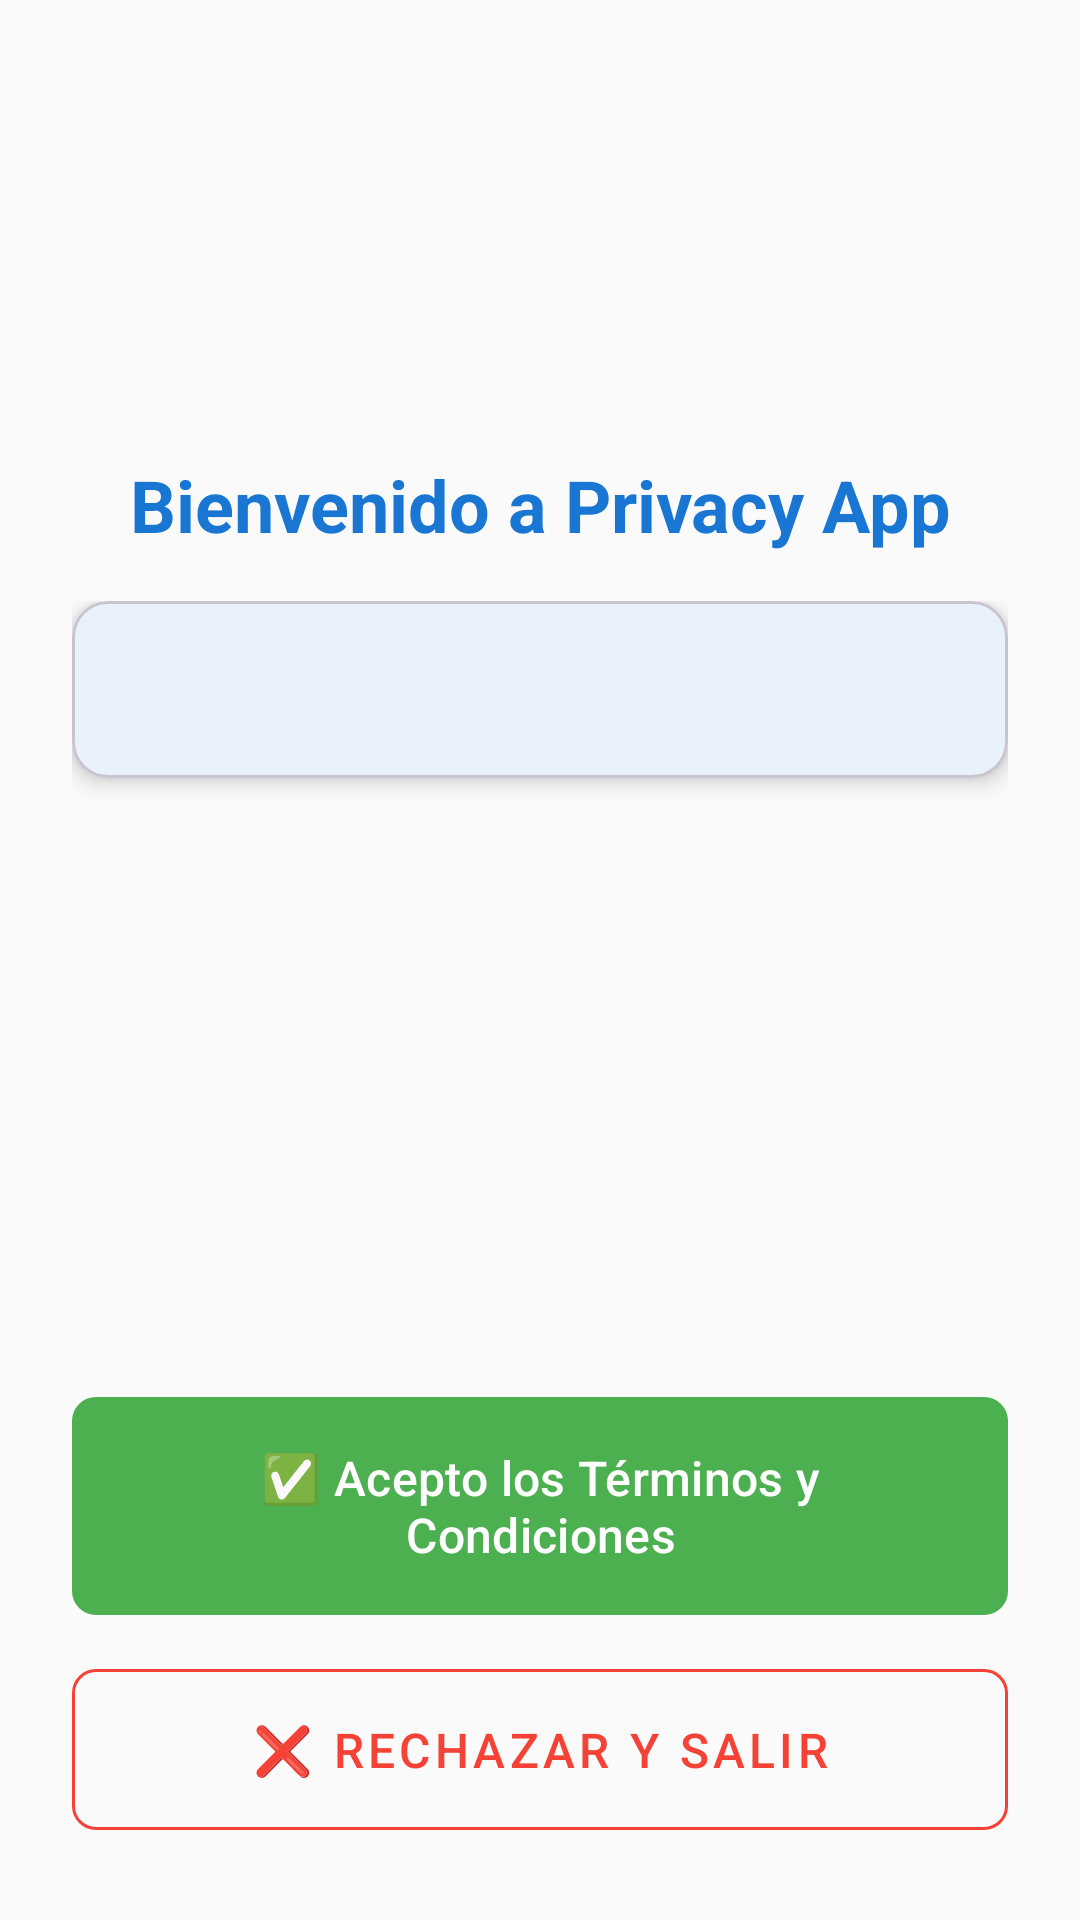

The Android layout XML behind this screen, and the referenced resources:
<!-- AndroidManifest.xml: application theme Theme.Aplicacion_Seguridad_Loma -->
<!-- res/layout/activity_privacy_policy.xml -->
<?xml version="1.0" encoding="utf-8"?>
<layout xmlns:android="http://schemas.android.com/apk/res/android"
    xmlns:app="http://schemas.android.com/apk/res-auto">

    <androidx.constraintlayout.widget.ConstraintLayout
        android:layout_width="match_parent"
        android:layout_height="match_parent"
        android:background="@color/background_light"
        android:padding="24dp">

        
        <ImageView
            android:id="@+id/iv_logo"
            android:layout_width="80dp"
            android:layout_height="80dp"
            android:layout_marginTop="32dp"
            android:src="@mipmap/ic_launcher"
            app:layout_constraintEnd_toEndOf="parent"
            app:layout_constraintStart_toStartOf="parent"
            app:layout_constraintTop_toTopOf="parent" />

        
        <TextView
            android:id="@+id/tv_title"
            android:layout_width="match_parent"
            android:layout_height="wrap_content"
            android:layout_marginTop="16dp"
            android:text="@string/privacy_app_title"
            android:textAlignment="center"
            android:textColor="@color/primary"
            android:textSize="24sp"
            android:textStyle="bold"
            app:layout_constraintTop_toBottomOf="@id/iv_logo" />

        
        <androidx.core.widget.NestedScrollView
            android:id="@+id/scroll_view"
            android:layout_width="match_parent"
            android:layout_height="0dp"
            android:layout_marginTop="16dp"
            android:layout_marginBottom="16dp"
            app:layout_constraintBottom_toTopOf="@id/btn_accept"
            app:layout_constraintTop_toBottomOf="@id/tv_title">

            <com.google.android.material.card.MaterialCardView
                android:layout_width="match_parent"
                android:layout_height="wrap_content"
                app:cardCornerRadius="12dp"
                app:cardElevation="4dp">

                <TextView
                    android:id="@+id/tv_privacy_policy"
                    android:layout_width="match_parent"
                    android:layout_height="wrap_content"
                    android:lineSpacingMultiplier="1.2"
                    android:padding="20dp"
                    android:textColor="@color/text_primary"
                    android:textSize="14sp" />

            </com.google.android.material.card.MaterialCardView>

        </androidx.core.widget.NestedScrollView>

        
        <com.google.android.material.button.MaterialButton
            android:id="@+id/btn_accept"
            android:layout_width="match_parent"
            android:layout_height="wrap_content"
            android:layout_marginBottom="8dp"
            android:padding="16dp"
            android:text="@string/btn_accept"
            android:textSize="16sp"
            app:backgroundTint="@color/success"
            app:cornerRadius="8dp"
            app:layout_constraintBottom_toTopOf="@id/btn_decline" />

        <com.google.android.material.button.MaterialButton
            android:id="@+id/btn_decline"
            style="@style/Widget.MaterialComponents.Button.OutlinedButton"
            android:layout_width="match_parent"
            android:layout_height="wrap_content"
            android:padding="16dp"
            android:text="@string/btn_decline"
            android:textColor="@color/error"
            android:textSize="16sp"
            app:cornerRadius="8dp"
            app:layout_constraintBottom_toBottomOf="parent"
            app:strokeColor="@color/error" />

    </androidx.constraintlayout.widget.ConstraintLayout>

</layout>
<!-- resources referenced by this layout -->
<resources>
  <color name="background_light">#FAFAFA</color>
  <color name="error">#F44336</color>
  <color name="primary">#1976D2</color>
  <color name="success">#4CAF50</color>
  <color name="text_primary">#212121</color>
  <string name="btn_accept">✅ Acepto los Términos y Condiciones</string>
  <string name="btn_decline">❌ Rechazar y Salir</string>
  <string name="privacy_app_title">Bienvenido a Privacy App</string>
  <style name="Theme.Aplicacion_Seguridad_Loma" parent="Base.Theme.Aplicacion_Seguridad_Loma" />
  <style name="Base.Theme.Aplicacion_Seguridad_Loma" parent="Theme.Material3.DayNight.NoActionBar">
          
          <item name="colorPrimary">@color/primary</item>
          <item name="colorPrimaryVariant">@color/primary_dark</item>
          <item name="colorOnPrimary">@color/white</item>
          
          <item name="colorSecondary">@color/secondary</item>
          <item name="colorSecondaryVariant">@color/secondary</item>
          <item name="colorOnSecondary">@color/black</item>
          
          <item name="android:statusBarColor" tools:targetApi="21">@color/primary_dark</item>
          
          <item name="android:windowBackground">@color/background_light</item>
          <item name="colorSurface">@color/surface</item>
          <item name="colorOnSurface">@color/text_primary</item>
          
          <item name="android:windowContentTransitions">true</item>
      </style>
  <color name="primary_dark">#1565C0</color>
  <color name="white">#FFFFFFFF</color>
  <color name="secondary">#FFC107</color>
  <color name="black">#FF000000</color>
  <color name="surface">#FFFFFF</color>
</resources>
